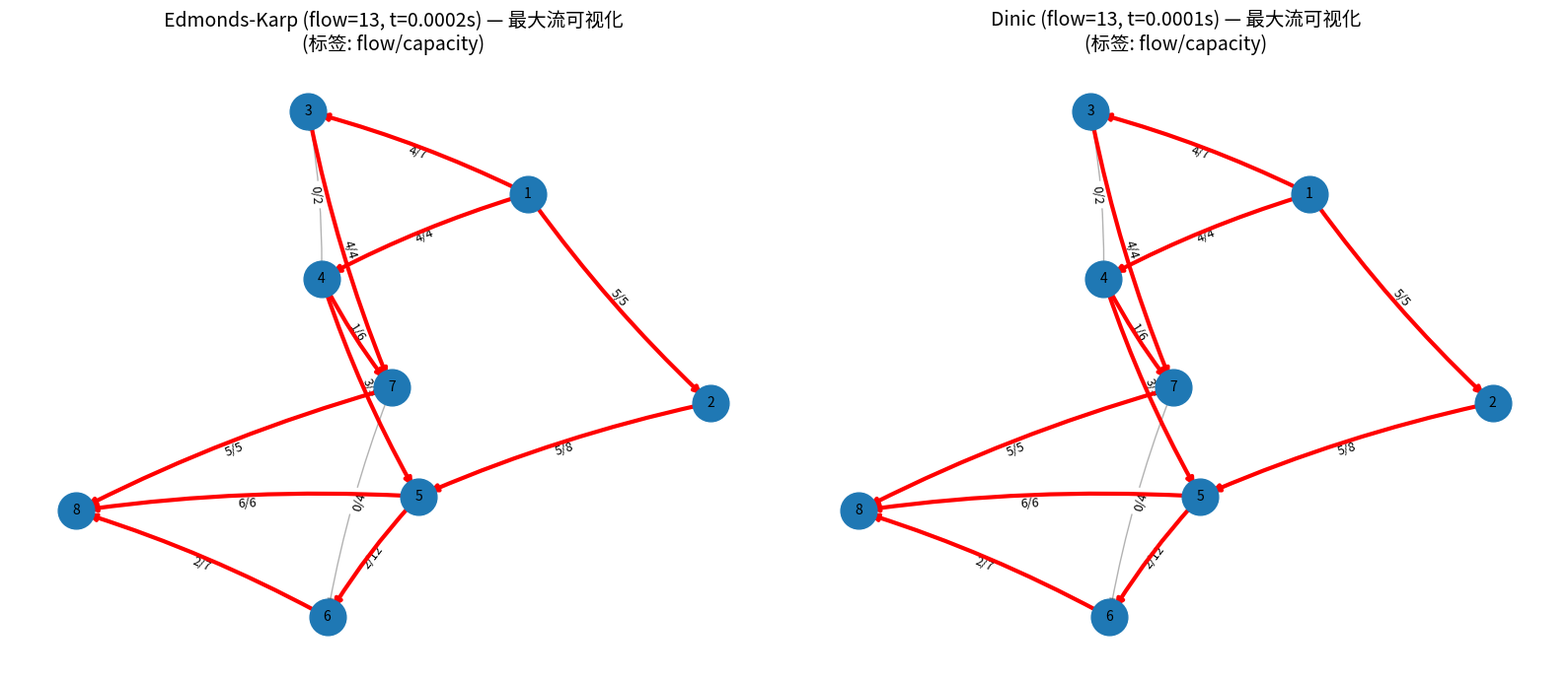

This figure's Python source:
"""
比较 Edmonds-Karp 与 Dinic 的最大流实现，并绘制两种算法的流分布图
输入格式示例（有向）： "(1,2,5)(1,3,7)..."
默认 source = 1, sink = max node
"""

import re
from collections import deque, defaultdict
import time
import copy

import networkx as nx
import matplotlib.pyplot as plt

# ===========================
# 输入（可修改）
# ===========================
INPUT_DATA = "(1,2,5)(1,3,7)(1,4,4)(2,5,8)(3,7,4)(4,3,2)(4,5,5)(4,7,6)(5,6,12)(5,8,6)(6,8,7)(7,6,4)(7,8,5)"
SRC = 1
# 若未指定sink，将选取 edges 中最大的节点为 sink
# ===========================


# ---------------------------
# 解析输入
# ---------------------------
def parse_directed_input(s):
    edges = re.findall(r"\((\d+),(\d+),(\d+)\)", s)
    return [(int(u), int(v), int(w)) for u, v, w in edges]


# ---------------------------
# 通用构建函数（为算法准备）
# capacity: dict (u,v)->cap
# adj: adjacency list for residual traversal
# orig_caps: original capacities for reporting flows
# ---------------------------
def build_capacity_graph(edges):
    capacity = defaultdict(int)
    adj = defaultdict(list)
    orig_caps = defaultdict(int)
    nodes = set()
    for u, v, w in edges:
        nodes.add(u); nodes.add(v)
        capacity[(u, v)] += w
        orig_caps[(u, v)] += w
        # adjacency for residual graph: ensure both directions present as nodes may need back-edge
        if v not in adj[u]:
            adj[u].append(v)
        if u not in adj[v]:
            adj[v].append(u)
    return capacity, adj, orig_caps, nodes


# ============================
# Edmonds-Karp (BFS Ford-Fulkerson)
# ============================
def edmonds_karp(source, sink, capacity, adj):
    # capacity is a dict (u,v)->remaining cap, modifies in-place
    flow = 0
    while True:
        parent = {source: None}
        q = deque([source])
        bottleneck = {source: float('inf')}
        found = False
        while q and not found:
            u = q.popleft()
            for v in adj[u]:
                if v not in parent and capacity[(u, v)] > 0:
                    parent[v] = u
                    bottleneck[v] = min(bottleneck[u], capacity[(u, v)])
                    if v == sink:
                        found = True
                        break
                    q.append(v)
        if sink not in parent:
            break
        inc = bottleneck[sink]
        flow += inc
        v = sink
        while v != source:
            u = parent[v]
            capacity[(u, v)] -= inc
            capacity[(v, u)] += inc
            if u not in adj[v]:
                adj[v].append(u)
            v = u
    return flow


# ============================
# Dinic's Algorithm
# ============================
class Dinic:
    def __init__(self, n_nodes_estimate=0):
        # We'll keep adjacency list of edges (for fast iteration), and capacities in arrays
        self.adj = defaultdict(list)  # node -> list of edge indices
        self.edges = []  # list of (u, v, cap)
        # edges stored as: forward edge index i, backward edge index i^1
        # When we add edge, we append forward then backward; so idx and idx^1 are pair.

    def add_edge(self, u, v, cap):
        # forward edge
        self.edges.append([u, v, cap])
        self.adj[u].append(len(self.edges) - 1)
        # backward edge
        self.edges.append([v, u, 0])
        self.adj[v].append(len(self.edges) - 1)

    def bfs_level(self, s, t):
        level = {}
        q = deque([s])
        level[s] = 0
        while q:
            u = q.popleft()
            for ei in self.adj[u]:
                _, v, cap = self.edges[ei]
                if cap > 0 and v not in level:
                    level[v] = level[u] + 1
                    q.append(v)
        return level

    def dfs_flow(self, u, t, f, level, it):
        if u == t:
            return f
        for i in range(it[u], len(self.adj[u])):
            ei = self.adj[u][i]
            _, v, cap = self.edges[ei]
            if cap > 0 and level.get(v, -1) == level.get(u, -1) + 1:
                pushed = self.dfs_flow(v, t, min(f, cap), level, it)
                if pushed > 0:
                    # subtract forward cap, add backward cap
                    self.edges[ei][2] -= pushed
                    self.edges[ei ^ 1][2] += pushed
                    return pushed
            it[u] += 1
        return 0

    def max_flow(self, s, t):
        flow = 0
        while True:
            level = self.bfs_level(s, t)
            if t not in level:
                break
            it = defaultdict(int)
            while True:
                pushed = self.dfs_flow(s, t, float('inf'), level, it)
                if pushed == 0:
                    break
                flow += pushed
        return flow

    def flows_on_original_edges(self, orig_caps):
        """
        orig_caps: dict (u,v)->orig_cap
        return flows dict (u,v)->flow_sent_on_that_edge
        Note: edges were added via add_edge; forward edges are at even indices 0,2,4...
        The flow on a forward edge = original cap - remaining cap (edges[ei][2])
        However, if original edges were split / duplicated, we sum up accordingly.
        """
        sent = defaultdict(int)
        # iterate all forward edges (even indices)
        for ei in range(0, len(self.edges), 2):
            u, v, rem_cap = self.edges[ei]
            # original cap = rem_cap + flow_sent
            # but we don't store original cap here; so we derive from orig_caps if available
            orig = orig_caps.get((u, v), None)
            if orig is not None:
                sent[(u, v)] += orig - rem_cap
            else:
                # fallback: if orig unknown, we can use backward edge cap as flow sent
                sent[(u, v)] += self.edges[ei ^ 1][2]
        return sent


# ============================
# Helpers：将残量表示转换为原始边上的已发送流量（用于 Edmonds-Karp）
# ============================
def compute_sent_from_capacity(orig_caps, final_capacity):
    sent = {}
    for (u, v), orig in orig_caps.items():
        rem = final_capacity.get((u, v), 0)
        sent[(u, v)] = orig - rem
    return sent


# ============================
# 绘图函数（并排显示两张图：EK 与 Dinic）
# ============================
def plot_flows(edges, orig_caps, flows_ek, flows_dinic, title_ek="Edmonds-Karp", title_dinic="Dinic"):
    """
    edges: original edges list [(u,v,cap)...]
    orig_caps: dict (u,v)->cap
    flows_ek/dinic: dict (u,v)->flow
    """
    # Create a directed graph for layout (use undirected for layout stability)
    G = nx.DiGraph()
    for u, v, w in edges:
        G.add_edge(u, v, capacity=w)

    # Use a consistent layout for both plots
    pos = nx.spring_layout(G, seed=42)

    fig, axes = plt.subplots(1, 2, figsize=(16, 7))
    for ax, flows, title in zip(axes, [flows_ek, flows_dinic], [title_ek, title_dinic]):
        ax.set_title(f"{title} — 最大流可视化\n(标签: flow/capacity)", fontsize=14)
        # draw nodes
        nx.draw_networkx_nodes(G, pos, ax=ax, node_size=700)
        nx.draw_networkx_labels(G, pos, ax=ax, font_size=10)
        # draw all edges faintly first
        nx.draw_networkx_edges(G, pos, ax=ax, connectionstyle='arc3, rad=0.05', alpha=0.3)
        # prepare labels and colored/thick edges for edges with flow > 0
        edge_labels = {}
        ek_edges_with_flow = []
        for u, v, w in edges:
            f = flows.get((u, v), 0)
            edge_labels[(u, v)] = f"{f}/{w}"
            if f > 0:
                ek_edges_with_flow.append((u, v))
        # draw labels
        nx.draw_networkx_edge_labels(G, pos, edge_labels=edge_labels, font_size=9, ax=ax)
        # highlight edges carrying positive flow
        if ek_edges_with_flow:
            nx.draw_networkx_edges(G, pos, edgelist=ek_edges_with_flow, ax=ax,
                                   width=3.0, edge_color='r', connectionstyle='arc3, rad=0.05')
        ax.axis('off')

    plt.tight_layout()
    plt.show()


# ============================
# 主流程：构造图、运行两种算法、计时、输出、绘图
# ============================
def main(input_data, source=SRC, sink=None, do_plot=True):
    edges = parse_directed_input(input_data)
    _, _, orig_caps, nodes = build_capacity_graph(edges)
    if sink is None:
        sink = max(nodes)
    # --- Edmonds-Karp ---
    cap_ek, adj_ek, orig_caps_ek, _ = build_capacity_graph(edges)
    # copy because algorithm modifies capacity in-place; make independent copy for Dinic
    cap_ek_copy = copy.deepcopy(cap_ek)
    adj_ek_copy = copy.deepcopy(adj_ek)

    t0 = time.perf_counter()
    maxflow_ek = edmonds_karp(source, sink, cap_ek_copy, adj_ek_copy)
    t1 = time.perf_counter()
    time_ek = t1 - t0
    flows_ek = compute_sent_from_capacity(orig_caps, cap_ek_copy)

    # --- Dinic ---
    # Build Dinic graph from original edges
    dinic = Dinic()
    # we must preserve original capacities for reporting
    for u, v, w in edges:
        dinic.add_edge(u, v, w)
    t0 = time.perf_counter()
    maxflow_dinic = dinic.max_flow(source, sink)
    t1 = time.perf_counter()
    time_dinic = t1 - t0
    flows_dinic = dinic.flows_on_original_edges(orig_caps)

    # --- 输出比较结果 ---
    print("=== 最大流计算结果 ===")
    print(f"Edmonds-Karp: max flow = {maxflow_ek}, time = {time_ek:.10f} s")
    print(f"Dinic       : max flow = {maxflow_dinic}, time = {time_dinic:.10f} s\n")

    print("Edmonds-Karp 边上实际流量 (u,v,flow):")
    for (u, v), f in sorted(flows_ek.items()):
        print(f"  ({u},{v},{f})")
    print("\nDinic 边上实际流量 (u,v,flow):")
    for (u, v), f in sorted(flows_dinic.items()):
        print(f"  ({u},{v},{f})")

    # 若需要绘图
    if do_plot:
        plot_flows(edges, orig_caps, flows_ek, flows_dinic,
                   title_ek=f"Edmonds-Karp (flow={maxflow_ek}, t={time_ek:.4f}s)",
                   title_dinic=f"Dinic (flow={maxflow_dinic}, t={time_dinic:.4f}s)")

    return {
        "edges": edges,
        "orig_caps": orig_caps,
        "ek": {"maxflow": maxflow_ek, "time": time_ek, "flows": flows_ek},
        "dinic": {"maxflow": maxflow_dinic, "time": time_dinic, "flows": flows_dinic},
    }


if __name__ == "__main__":
    results = main(INPUT_DATA, source=SRC, sink=None, do_plot=True)
